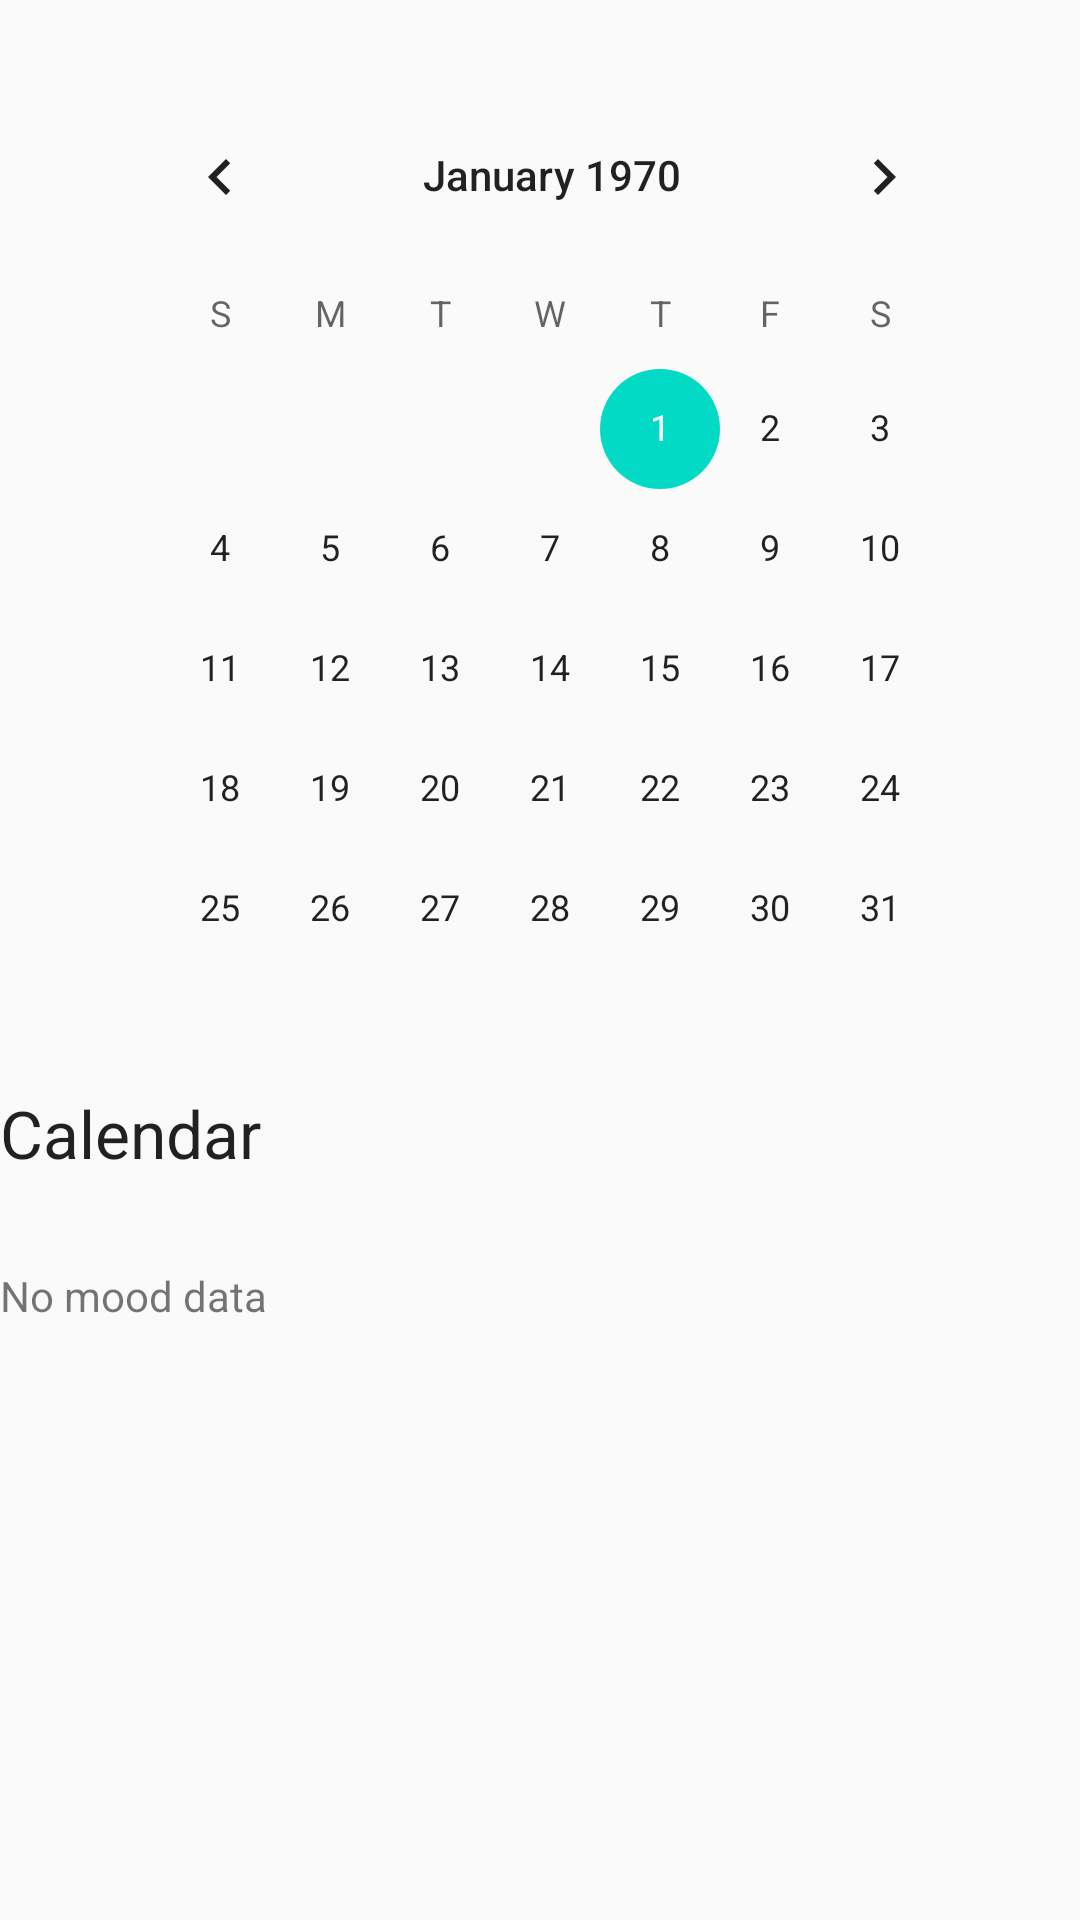

The Android layout XML behind this screen, and the referenced resources:
<!-- AndroidManifest.xml: application theme AppTheme -->
<!-- res/layout/fragment_calendar.xml -->
<?xml version="1.0" encoding="utf-8"?>
<ScrollView xmlns:android="http://schemas.android.com/apk/res/android"
    android:layout_width="match_parent"
    android:layout_height="match_parent"
    android:fillViewport="true">

    <RelativeLayout xmlns:android="http://schemas.android.com/apk/res/android"
        android:layout_width="match_parent"
        android:layout_height="match_parent">

        <CalendarView
            android:id="@+id/calendarView"
            android:layout_width="wrap_content"
            android:layout_height="wrap_content"
            android:layout_alignParentStart="true"
            android:layout_alignParentLeft="true"
            android:layout_alignParentTop="true"
            android:layout_alignParentEnd="true"
            android:layout_alignParentRight="true"
            android:layout_marginStart="35dp"
            android:layout_marginLeft="35dp"
            android:layout_marginTop="25dp"
            android:layout_marginEnd="27dp"
            android:layout_marginRight="27dp" />

        <TextView
            android:id="@+id/mood_list_header"
            android:textAppearance="@style/Base.TextAppearance.AppCompat.Large"
            android:text="@string/calendar_header"
            android:layout_width="wrap_content"
            android:layout_height="wrap_content"
            android:layout_below="@id/calendarView" />

        <TextView
            android:id="@+id/mood_list"
            android:text="@string/no_mood_data"
            android:layout_width="match_parent"
            android:layout_height="wrap_content"
            android:paddingTop="30dp"
            android:layout_below="@id/mood_list_header"/>

    </RelativeLayout>
</ScrollView>
<!-- resources referenced by this layout -->
<resources>
  <string name="calendar_header">Calendar</string>
  <string name="no_mood_data">No mood data</string>
  <style name="AppTheme" parent="Theme.AppCompat.Light.DarkActionBar">
          
          <item name="colorPrimary">@color/colorPrimary</item>
          <item name="colorPrimaryDark">@color/colorPrimaryDark</item>
          <item name="colorAccent">@color/colorAccent</item>
      </style>
  <!-- not gathered from this repository: default colours our renderer supplied (Android Studio template values) -->
  <color name="colorPrimary">#FF6200EE</color>
  <color name="colorPrimaryDark">#FF3700B3</color>
  <color name="colorAccent">#FF03DAC5</color>
</resources>
